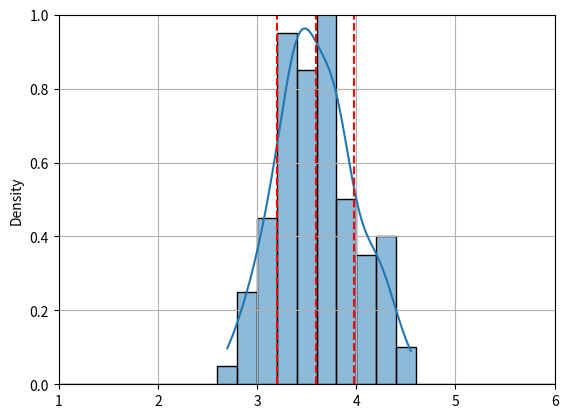
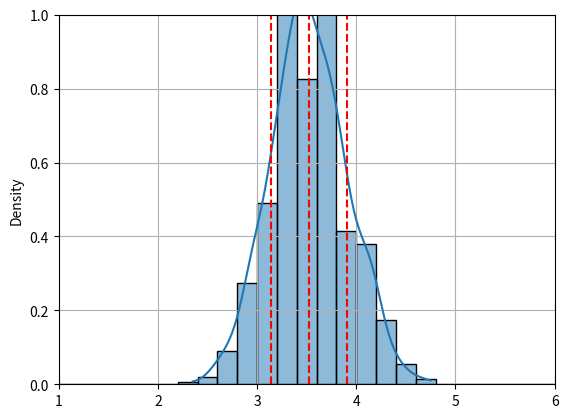
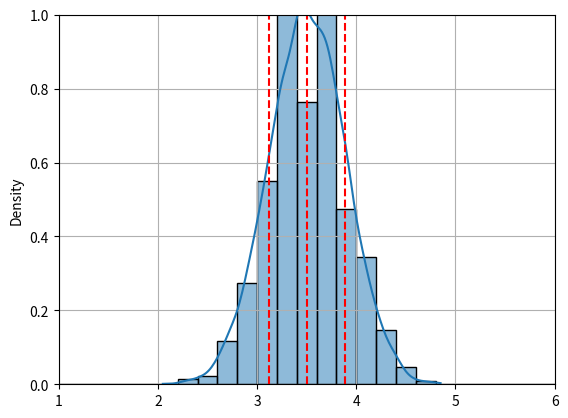

Python code for these plots, in order:


###############
# Authored by Weisheng Jiang
# Book 6  |  From Basic Arithmetic to Machine Learning
# Published and copyrighted by Tsinghua University Press
# Beijing, China, 2022
###############

import numpy as np
import seaborn as sns
import matplotlib.pyplot as plt

mean_array = []
num_dices  = 20 # n = 5, 10, 20
num_trials = 10000

# each trial: 10 dices and calculate mean
for i in np.arange(num_trials):
    
    sample_i = np.random.randint(low = 1, 
                                 high = 6 + 1, 
                                 size=(num_dices))
    
    mean_i   = sample_i.mean()
    mean_array.append(mean_i)

# plot the histogram of mean values at 50, 500, 5000 trials

for j in [100,1000,10000]: # m
    
    mean_array_j = mean_array[0:j]
    
    fig, ax = plt.subplots()
    
    sns.histplot(mean_array_j, kde = True,
                 stat="density",
                 binrange = [1,6],
                 binwidth = 0.2)
    
    mean_array_j = np.array(mean_array_j)
    
    mu_mean_array_j = mean_array_j.mean()
    
    ax.axvline(x = mu_mean_array_j,
               color = 'r',linestyle = '--')
    
    sigma_mean_array_j = mean_array_j.std() 
    
    ax.axvline(x = mu_mean_array_j + sigma_mean_array_j,
               color = 'r',linestyle = '--')
    
    ax.axvline(x = mu_mean_array_j - sigma_mean_array_j,
               color = 'r',linestyle = '--')
    
    plt.xlim(1,6)
    plt.ylim(0,1)
    plt.grid()
